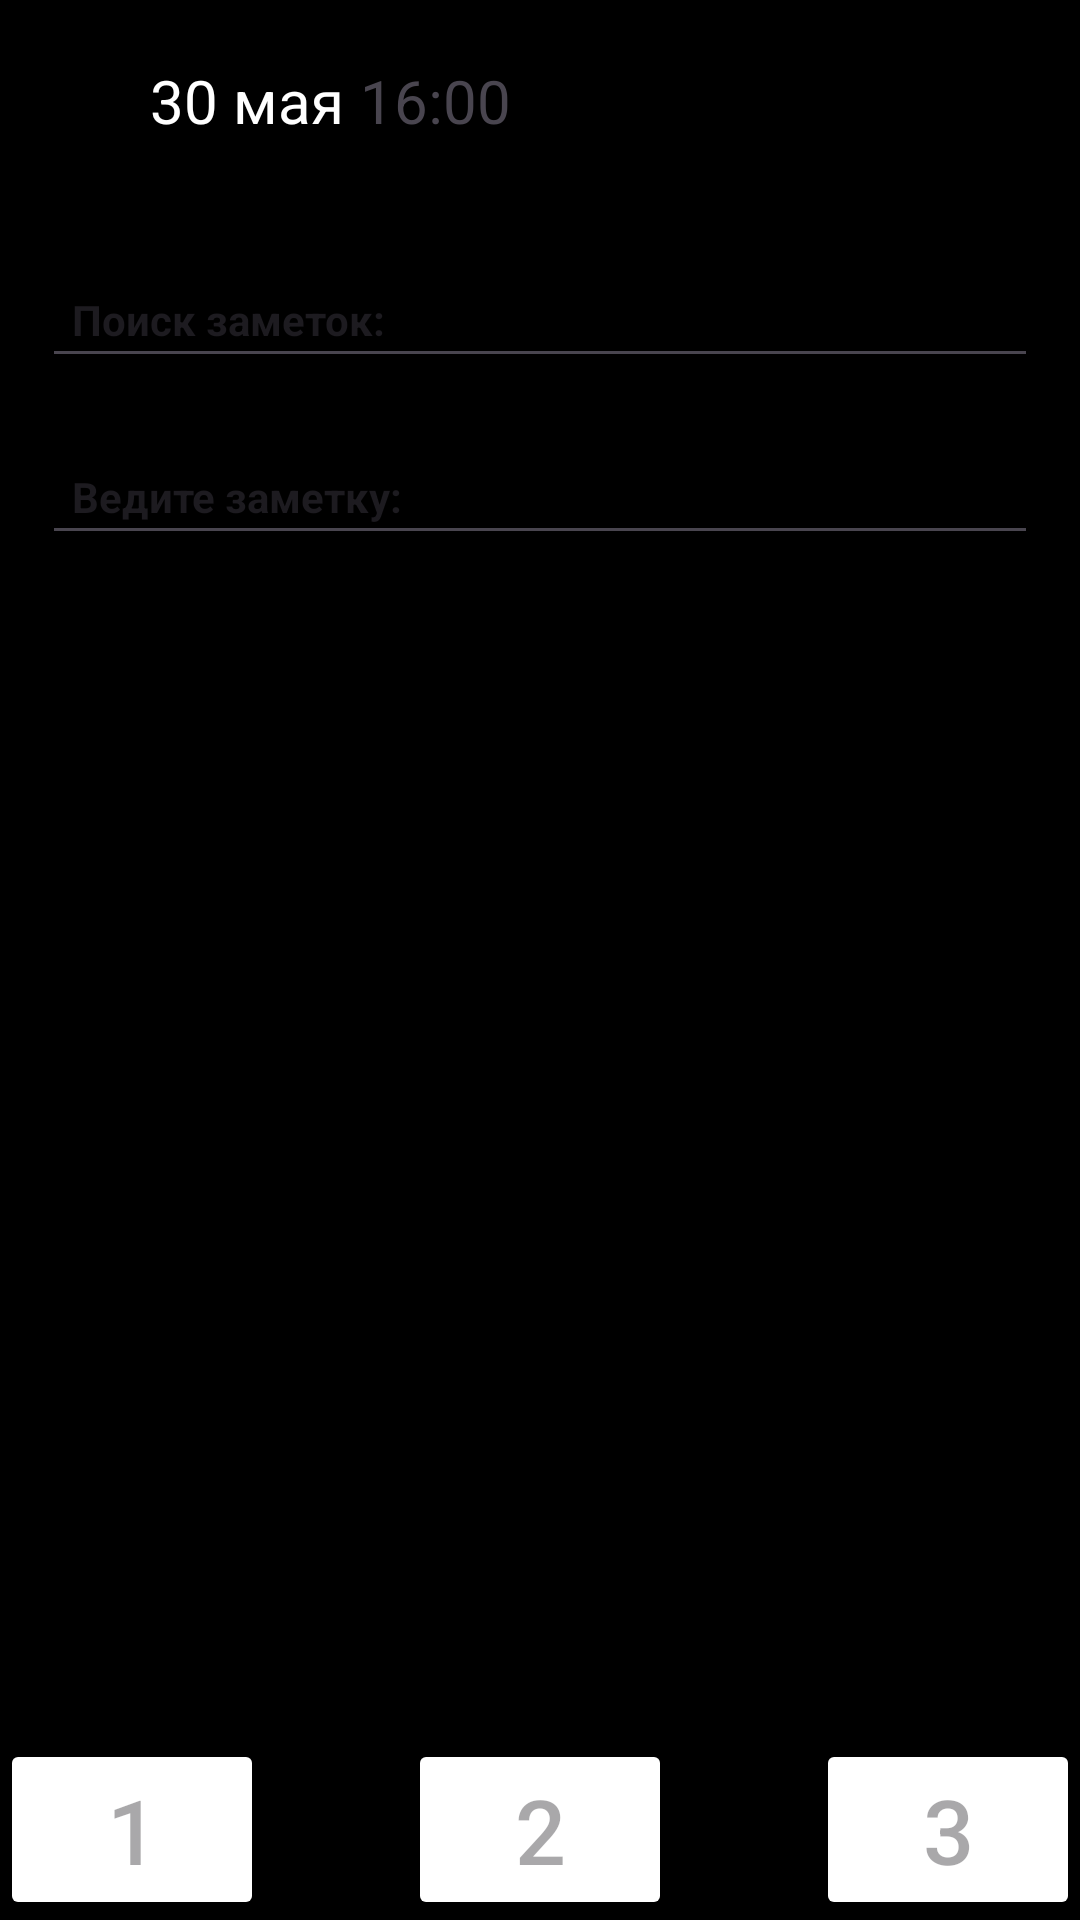

Write the Android layout XML for this screen, with the resource values it uses.
<!-- AndroidManifest.xml: application theme Theme.Android2HomeWork3 -->
<!-- res/layout/fragment_add_note.xml -->
<?xml version="1.0" encoding="utf-8"?>
<FrameLayout xmlns:android="http://schemas.android.com/apk/res/android"
    xmlns:tools="http://schemas.android.com/tools"
    android:layout_width="match_parent"
    android:layout_height="match_parent"
    android:background="@color/black"
    tools:context=".noteapp.ui.fragment.add.AddNoteFragment">

    <LinearLayout
        android:layout_width="match_parent"
        android:layout_height="wrap_content"
        android:orientation="vertical">

        <FrameLayout
            android:layout_width="match_parent"
            android:layout_height="wrap_content"
            android:padding="20dp">

            <ImageView
                android:id="@+id/iv_arrow"
                android:layout_width="20dp"
                android:layout_height="26dp"
                android:background="@color/gray"
                android:src="@drawable/arrow_back" />

            <TextView
                android:id="@+id/tv_data"
                android:layout_width="match_parent"
                android:layout_height="wrap_content"
                android:paddingHorizontal="30dp"
                android:text="@string/may"
                android:textColor="@color/white"
                android:textSize="20sp" />

            <TextView
                android:id="@+id/tv_time"
                android:layout_width="match_parent"
                android:layout_height="wrap_content"
                android:paddingHorizontal="100dp"
                android:text="@string/sixteen"
                android:textColor="@color/gray"
                android:textSize="20sp" />

        </FrameLayout>

        <EditText
            android:id="@+id/et_need_to"
            android:layout_width="match_parent"
            android:layout_height="match_parent"
            android:layout_marginHorizontal="14dp"
            android:layout_marginTop="20dp"
            android:padding="10dp"
            android:text="@string/need_to"
            android:textColor="@color/gray"
            android:textSize="14sp"
            android:textStyle="bold" />

        <EditText
            android:id="@+id/et_need"
            android:layout_width="match_parent"
            android:layout_height="match_parent"
            android:layout_marginHorizontal="14dp"
            android:layout_marginTop="20dp"
            android:padding="10dp"
            android:text="@string/need_to_do"
            android:textColor="@color/gray"
            android:textSize="14sp"
            android:textStyle="bold" />

    </LinearLayout>

    <Button
        android:id="@+id/btn_one"
        android:layout_width="wrap_content"
        android:layout_height="wrap_content"
        android:layout_gravity="bottom"
        android:backgroundTint="@color/orange"
        android:hint="@string/one"
        android:textSize="30sp" />

    <Button
        android:id="@+id/btn_two"
        android:layout_width="wrap_content"
        android:layout_height="wrap_content"
        android:layout_gravity="center|bottom"
        android:backgroundTint="@color/gray"
        android:hint="@string/two"
        android:textSize="30sp" />

    <Button
        android:id="@+id/btn_three"
        android:layout_width="wrap_content"
        android:layout_height="wrap_content"
        android:layout_gravity="end|bottom"
        android:backgroundTint="@color/white"
        android:hint="@string/three"
        android:textSize="30sp" />

</FrameLayout>
<!-- resources referenced by this layout -->
<resources>
  <!-- drawable arrow_back (drawable) -->
  <vector xmlns:android="http://schemas.android.com/apk/res/android"
      android:width="32dp"
      android:height="32dp"
      android:viewportWidth="32"
      android:viewportHeight="32">
    <path
        android:pathData="M26.667,14.667V17.333H10.667L18,24.667L16.107,26.56L5.547,16L16.107,5.44L18,7.333L10.667,14.667H26.667Z"
        android:fillColor="#000000"/>
  </vector>
  <string name="may">30 мая</string>
  <string name="need_to">Поиск заметок:</string>
  <string name="need_to_do">Ведите заметку:</string>
  <string name="one">1</string>
  <string name="sixteen">16:00</string>
  <string name="three">3</string>
  <string name="two">2</string>
  <style name="Theme.Android2HomeWork3" parent="Base.Theme.Android2HomeWork3" />
  <style name="Base.Theme.Android2HomeWork3" parent="Theme.Material3.DayNight.NoActionBar">
          
          
      </style>
  <!-- not gathered from this repository: default colours our renderer supplied (Android Studio template values) -->
  <color name="black">#FF000000</color>
  <color name="white">#FFFFFFFF</color>
</resources>
